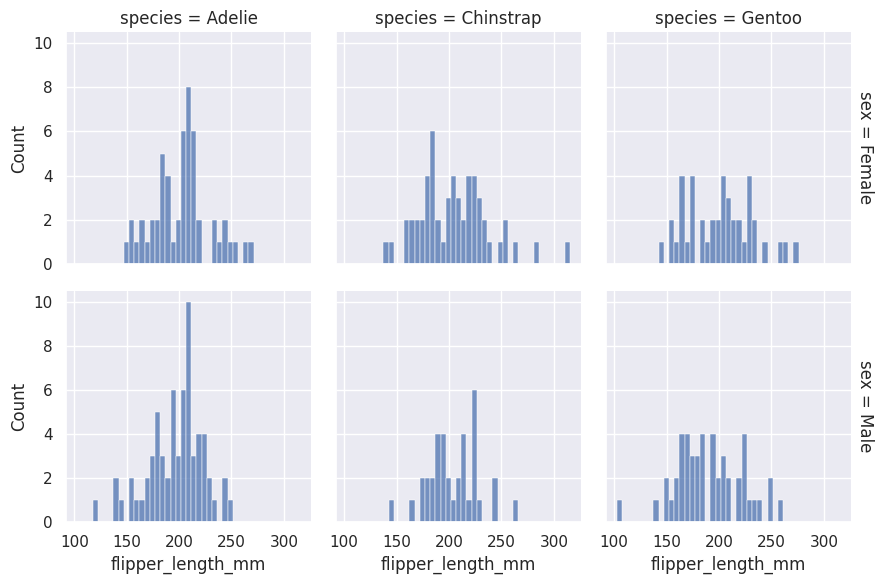

Write Python code to recreate this figure.
import seaborn as sns
import matplotlib.pyplot as plt
import pandas as pd
import numpy as np

# 创建自定义数据集
np.random.seed(42)
data = {
    'flipper_length_mm': np.random.normal(200, 30, 300),
    'species': np.random.choice(['Adelie', 'Chinstrap', 'Gentoo'], 300),
    'sex': np.random.choice(['Male', 'Female'], 300)
}
df = pd.DataFrame(data)

# 设置图大小
f, ax = plt.subplots(figsize=(8, 6))
# 将图像主题设置为暗网格主题
sns.set_theme(style="darkgrid")

# 绘制多面板直方图
sns.displot(
    df, x="flipper_length_mm", col="species", row="sex",
    binwidth=5, height=3, facet_kws=dict(margin_titles=True),
)
plt.show()